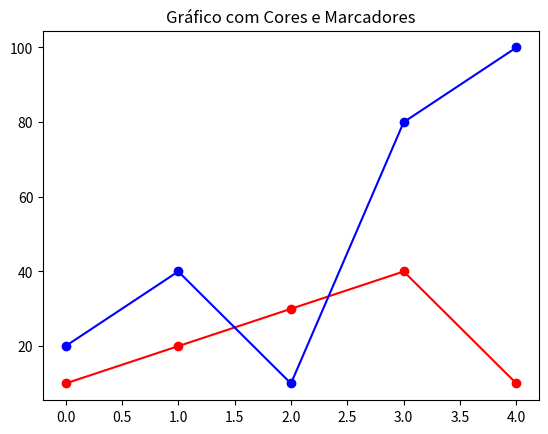

This chart was generated by the following Python code:
import matplotlib.pyplot as plt

x = [10,20,30,40,10]
y = [20,40,10,80,100]
plt.plot(x, color="red", marker="o")
plt.plot(y, color="blue", marker="o")
plt.title("Gráfico com Cores e Marcadores")
plt.show()